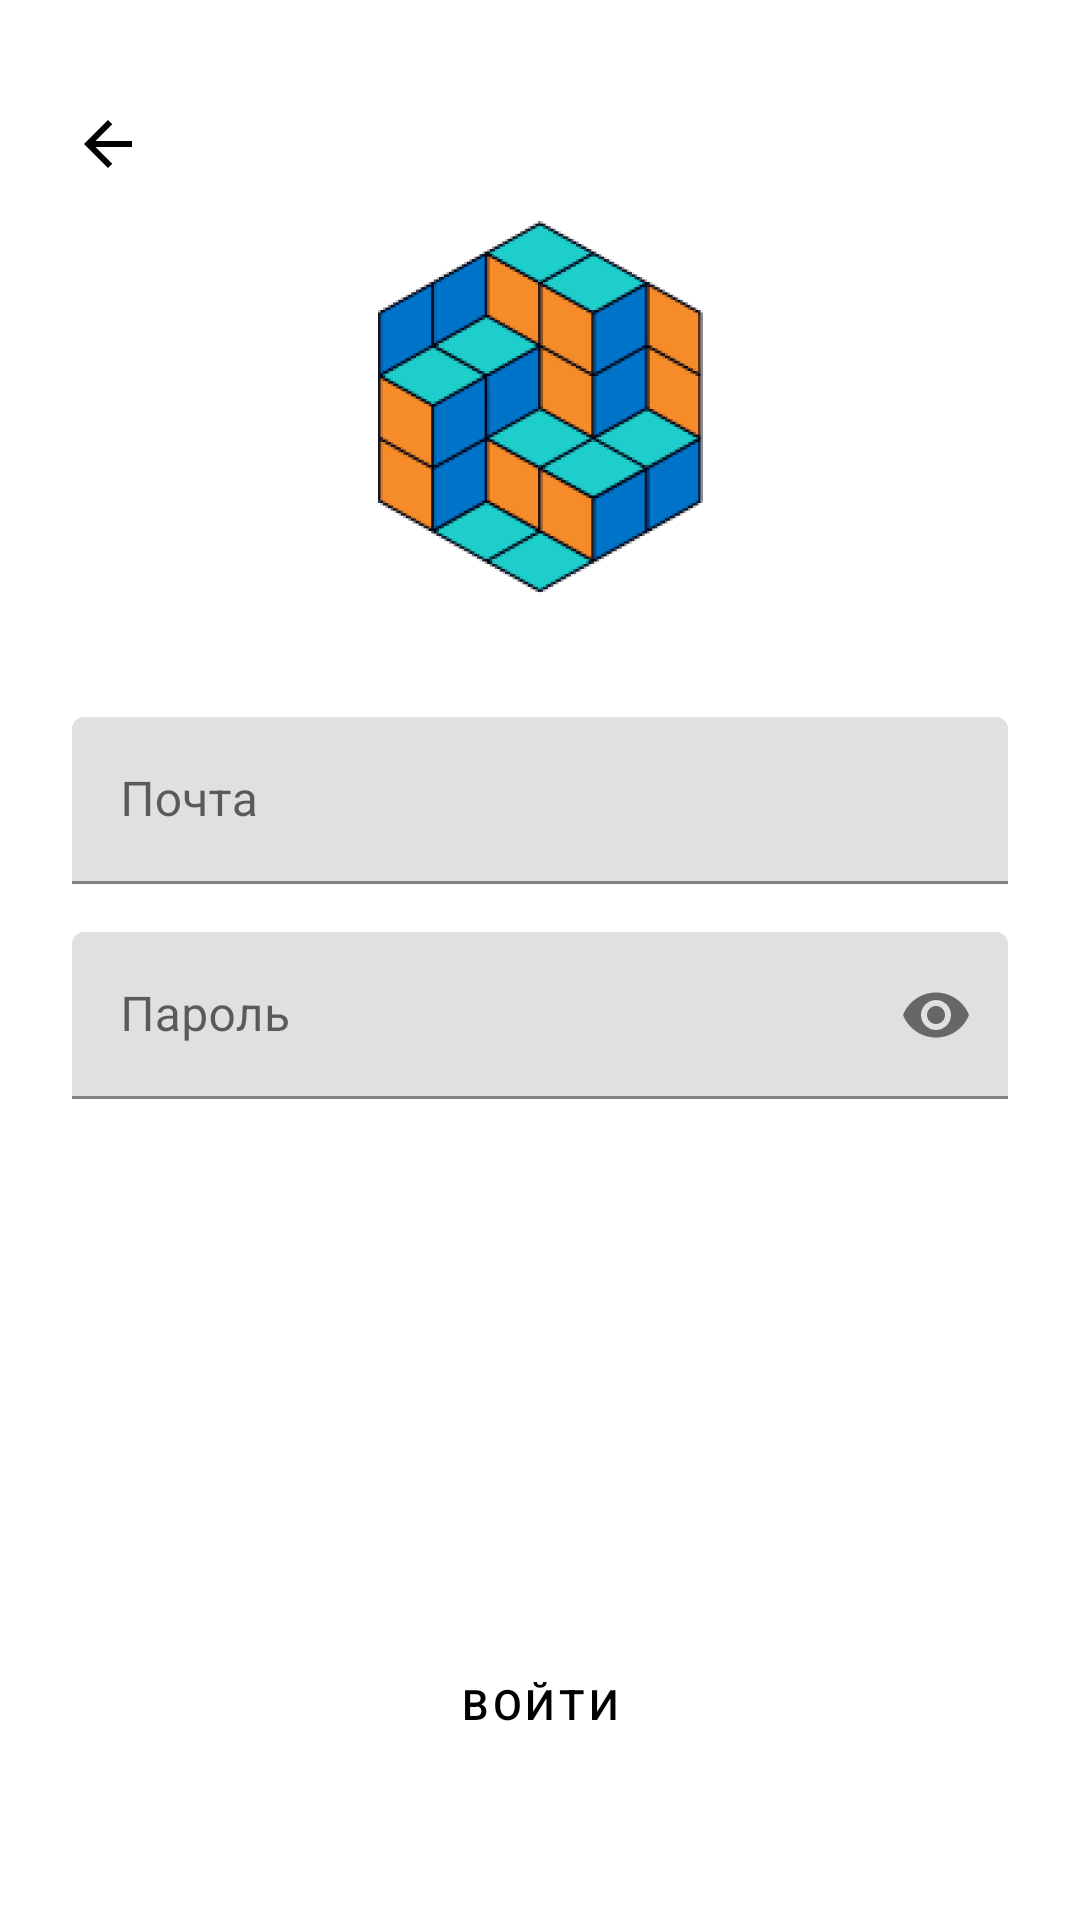

Here is an Android app screen rendered from its layout file. Give the layout XML and the strings, colors and styles it references.
<!-- AndroidManifest.xml: application theme Theme.MobileApp -->
<!-- res/layout/fragment_sign_in.xml -->
<?xml version="1.0" encoding="utf-8"?>
<androidx.constraintlayout.widget.ConstraintLayout xmlns:android="http://schemas.android.com/apk/res/android"
    android:layout_width="match_parent"
    android:layout_height="match_parent"
    xmlns:app="http://schemas.android.com/apk/res-auto">

    <Button
        style="@style/MyBrandOrangeButton"
        android:id="@+id/signInButton"
        android:layout_marginHorizontal="24dp"
        android:layout_marginBottom="48dp"
        android:text="@string/sign_in_sign_in_button_text"
        app:layout_constraintBottom_toBottomOf="parent"
        app:layout_constraintEnd_toEndOf="parent"
        app:layout_constraintStart_toStartOf="parent" />


    <ImageButton
        style="@style/MyBackButton"
        android:id="@+id/backButton"
        app:layout_constraintStart_toStartOf="parent"
        app:layout_constraintTop_toTopOf="parent" />


    <ImageView
        android:id="@+id/mcsLogoImageView"
        android:layout_width="wrap_content"
        android:layout_height="wrap_content"
        android:src="@drawable/ic_mcs_logo"
        app:layout_constraintEnd_toEndOf="parent"
        app:layout_constraintStart_toStartOf="parent"
        app:layout_constraintTop_toBottomOf="@id/backButton" />

    <com.google.android.material.textfield.TextInputLayout
        android:id="@+id/emailTextInputLayout"
        android:layout_width="match_parent"
        android:layout_height="wrap_content"
        android:layout_marginHorizontal="24dp"
        android:layout_marginTop="40dp"
        android:hint="@string/sign_in_email_text_layout_hint"
        app:layout_constraintEnd_toEndOf="parent"
        app:layout_constraintStart_toStartOf="parent"
        app:layout_constraintTop_toBottomOf="@+id/mcsLogoImageView">

        <com.google.android.material.textfield.TextInputEditText
            android:inputType="textEmailAddress"
            android:id="@+id/emailEditText"
            android:layout_width="match_parent"
            android:layout_height="wrap_content" />

    </com.google.android.material.textfield.TextInputLayout>

    <com.google.android.material.textfield.TextInputLayout
        android:id="@+id/passwordTextInputLayout"
        android:layout_width="match_parent"
        android:layout_height="wrap_content"
        android:layout_marginHorizontal="24dp"
        android:layout_marginTop="16dp"
        android:hint="@string/sign_in_password_text_layout_hint"
        app:endIconMode="password_toggle"
        app:layout_constraintEnd_toEndOf="parent"
        app:layout_constraintStart_toStartOf="parent"
        app:layout_constraintTop_toBottomOf="@+id/emailTextInputLayout">

        <com.google.android.material.textfield.TextInputEditText
            android:inputType="textPassword"
            android:id="@+id/passwordEditText"
            android:layout_width="match_parent"
            android:layout_height="wrap_content" />

    </com.google.android.material.textfield.TextInputLayout>

</androidx.constraintlayout.widget.ConstraintLayout>
<!-- resources referenced by this layout -->
<resources>
  <!-- drawable ic_mcs_logo: png bitmap (drawable-hdpi, 20330 bytes) -->
  <string name="sign_in_email_text_layout_hint">Почта</string>
  <string name="sign_in_password_text_layout_hint">Пароль</string>
  <string name="sign_in_sign_in_button_text">Войти</string>
  <style name="MyBackButton" parent="Widget.AppCompat.ImageButton">
          <item name="android:layout_width">48dp</item>
          <item name="android:layout_height">48dp</item>
          <item name="android:layout_marginStart">12dp</item>
          <item name="android:layout_marginTop">24dp</item>
          <item name="android:background">?attr/selectableItemBackgroundBorderless</item>
          <item name="android:src">@drawable/ic_arrow_back_black_24</item>
      </style>
  <style name="MyBrandOrangeButton" parent="Widget.MaterialComponents.Button">
          <item name="android:layout_marginTop">24dp</item>
          <item name="android:layout_width">0dp</item>
          <item name="android:layout_height">wrap_content</item>
          <item name="android:backgroundTint">@color/brand_orange</item>
      </style>
  <style name="Theme.MobileApp" parent="Theme.MaterialComponents.DayNight.NoActionBar">
          
          <item name="colorPrimary">@color/brand_orange</item>
          <item name="colorOnPrimary">@color/black</item>
          
          <item name="colorSecondary">@color/brand_blue</item>
          <item name="colorOnSecondary">@color/black</item>
          
          
          <item name="android:buttonStyle">@style/Widget.MobileApp.Button</item>
  
          <item name="android:editTextStyle">@style/Widget.MobileApp.EditText</item>
  
          <item name="android:navigationBarColor">@android:color/transparent</item>
          <item name="android:statusBarColor">@android:color/transparent</item>
          <item name="android:windowLightNavigationBar" tools:targetApi="o_mr1">true</item>
          <item name="android:windowLightStatusBar">true</item>
      </style>
  <color name="brand_orange">#F7A83E</color>
  <color name="black">#FF000000</color>
  <color name="brand_blue">#1ECECA</color>
  <style name="Widget.MobileApp.Button" parent="Widget.MaterialComponents.Button">
          <item name="backgroundTint">@color/black</item>
      </style>
  <style name="Widget.MobileApp.EditText" parent="Widget.AppCompat.EditText">
          <item name="backgroundTint">@color/brand_orange</item>
      </style>
</resources>
